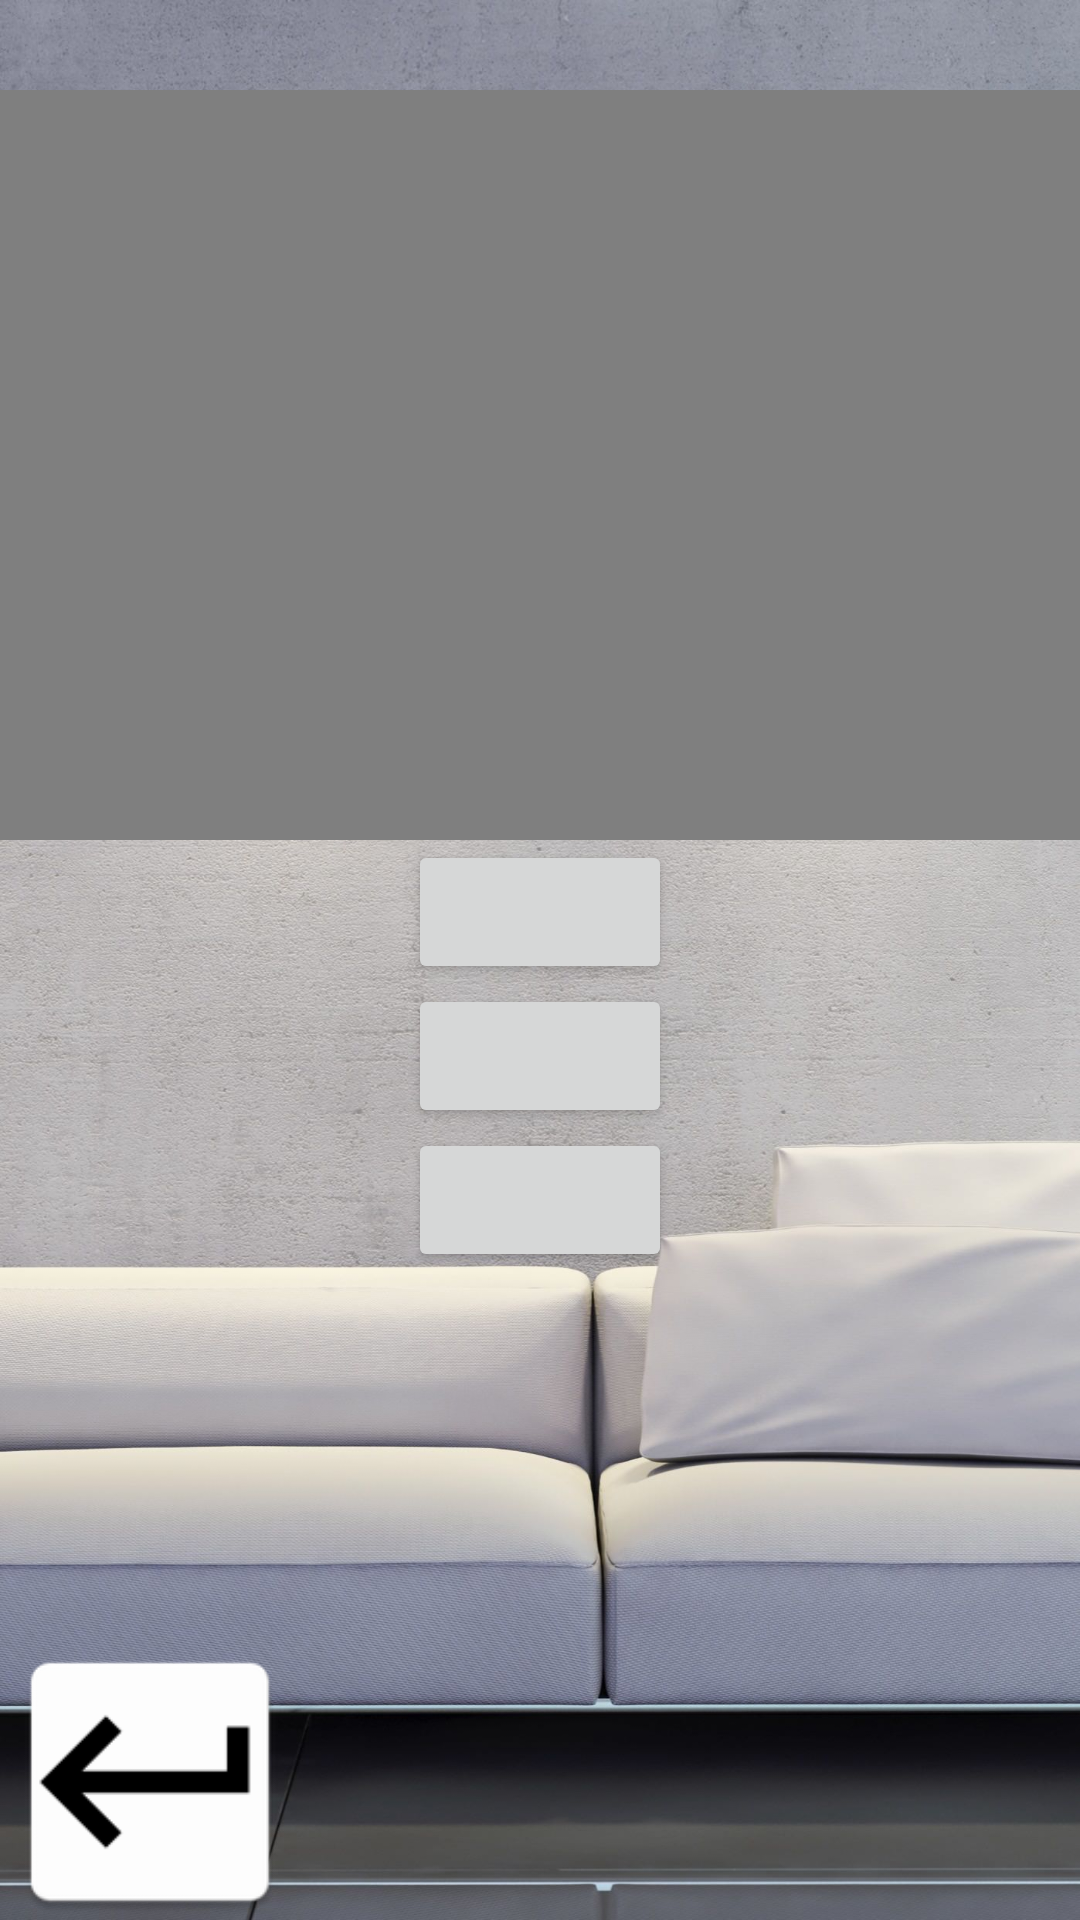

Reconstruct the res/layout file that produces this screen, plus the resources it refers to.
<!-- AndroidManifest.xml: application theme Theme.ExamenU1 -->
<!-- res/layout/activity_television.xml -->
<?xml version="1.0" encoding="utf-8"?>
<androidx.constraintlayout.widget.ConstraintLayout xmlns:android="http://schemas.android.com/apk/res/android"
    xmlns:app="http://schemas.android.com/apk/res-auto"
    xmlns:tools="http://schemas.android.com/tools"
    android:layout_width="match_parent"
    android:layout_height="match_parent"
    tools:context=".Television"
    android:background="@drawable/tele">

    <LinearLayout
        android:layout_width="match_parent"
        android:layout_height="match_parent"
        android:layout_gravity="center"
        android:orientation="vertical"
        tools:ignore="MissingConstraints">

        <Space
            android:layout_width="20dp"
            android:layout_height="30dp" />

        <VideoView
            android:id="@+id/videoView"
            android:layout_width="390dp"
            android:layout_height="250dp"
            android:layout_gravity="center"
            tools:layout_editor_absoluteX="152dp"
            tools:layout_editor_absoluteY="120dp" />


        <LinearLayout
            android:layout_width="match_parent"
            android:layout_height="wrap_content"
            android:orientation="vertical">

            <Button
                android:id="@+id/btnestacion1"
                android:layout_width="wrap_content"
                android:layout_height="match_parent"
                android:layout_gravity="center"
                android:text="" />

            <Button
                android:id="@+id/btnestacion2"
                android:layout_width="wrap_content"
                android:layout_height="match_parent"
                android:layout_gravity="center"
                android:text="" />

            <Button
                android:id="@+id/btnestacion3"
                android:layout_width="wrap_content"
                android:layout_height="match_parent"
                android:layout_gravity="center"
                android:text="" />

        </LinearLayout>

        <Space
            android:layout_width="20dp"
            android:layout_height="120dp" />

        <ImageButton
            android:id="@+id/btnregresamenu"
            android:layout_width="100dp"
            android:layout_height="100dp"

            android:background="@mipmap/regresa" />

    </LinearLayout>


</androidx.constraintlayout.widget.ConstraintLayout>
<!-- resources referenced by this layout -->
<resources>
  <!-- drawable tele: jpg bitmap (drawable, 447971 bytes) -->
  <!-- mipmap regresa: png bitmap (mipmap-hdpi, 1167 bytes) -->
  <style name="Theme.ExamenU1" parent="Theme.MaterialComponents.DayNight.DarkActionBar">
          
          <item name="colorPrimary">#FFFFFF</item>
          <item name="colorPrimaryVariant">@color/black</item>
          <item name="colorOnPrimary">@color/white</item>
          
          <item name="colorSecondary">@color/dark_red</item>
          <item name="colorSecondaryVariant">@color/colorPrimaryDark</item>
          <item name="colorOnSecondary">@color/black</item>
          
          <item name="android:statusBarColor" tools:targetApi="l">?attr/colorPrimaryVariant</item>
          
      </style>
  <color name="black">#FF000000</color>
  <color name="white">#FFFFFFFF</color>
  <color name="dark_red">#B00020</color>
  <color name="colorPrimaryDark">#3700B3</color>
</resources>
